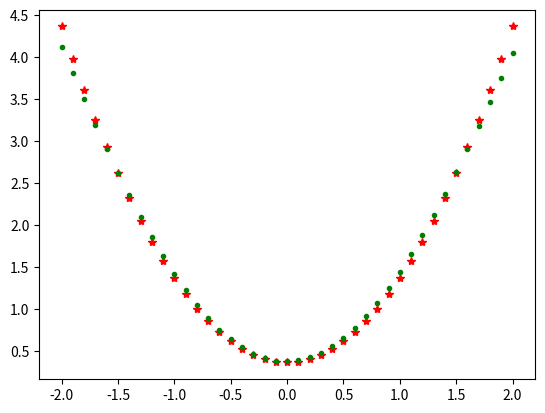

Reproduce this figure in Python.
import numpy as np
import matplotlib.pyplot as plt

P = np.arange(-2, 2.1, 0.1).reshape((1, 41))
T = P * P + (np.random.rand(P.shape[0]) - 0.5)

S1 = 100
W1 = np.random.rand(S1, 1) - 0.5
B1 = np.random.rand(S1, 1) - 0.5
W2 = np.random.rand(1, S1) - 0.5
B2 = np.random.rand(1, 1) - 0.5
lr = 0.001


for epoch in range(200):
    A1 = np.tanh(W1 @ P + B1 * np.ones(P.shape[0]))
    A2 = W2 @ A1 + B2
    E2 = T - A2
    E1 = W2.T @ E2
    dW2 = lr * E2 @ A1.T
    dB2 = lr * E2 * np.ones(E2.shape[0]).T
    dW1 = lr * (1 - np.multiply(A1, A1)) * E1 @ P.T
    dB1 = lr * (1 - np.multiply(A1, A1)) * E1 * np.ones(P.shape[0]).T

    W2 = W2 + dW2
    B2 = B2 + dB2
    W1 = W1 + dW1
    B1 = B1 + dB1
    if np.mod(epoch, 5) == 0:
        plt.clf()
        plt.plot(P, T, 'r*')
        plt.plot(P, A2, 'g.')
        plt.show()
